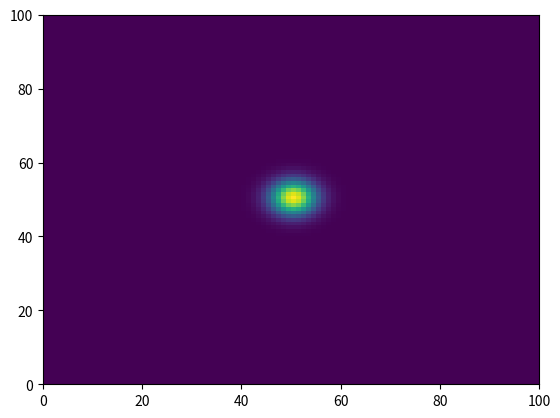

Python code for this plot:
#!/usr/bin/env python
# coding: utf-8


import numpy as np
import matplotlib.pyplot as plt

def main():
    d=1E-3
    l=1.0
    xgrid=100
    ygrid=100
    dx=l/xgrid
    dy=l/ygrid
    x=np.linspace(0,l,xgrid)
    y=np.linspace(0,l,ygrid)
    tmax=1.0
    t_iter=100
    dt=tmax/t_iter
    rho=np.zeros((xgrid,ygrid,t_iter))  # particle concenteration in position x,y and t
    rho[xgrid//2,ygrid//2, 0]=1.0      # initial configuration

    for n in range(t_iter-1):
        for j in range(xgrid-1):
            for i in range(ygrid-1):
                rho[i,j,n+1]=rho[i,j,n] +(d*dt/dx**2) *(rho[i+1,j,n]+rho[i-1,j,n] -2*rho[i,j,n])+ (d*dt/dy**2)*(rho[i,j+1,n]-2*rho[i,j,n] +rho[i,j-1,n])
                rho[i,ygrid-1,n+1]=rho[i,ygrid-1,n] +(d *dt/dx**2) *(rho[i+1,ygrid-1,n]+rho[i-1,ygrid-1,n] -2*rho[i,ygrid-1,n])+ (d *dt/dy**2)*rho[i,0,n]-2*rho[i,ygrid-1,n] +rho[i,ygrid-2,n] #BC for last ygrid
                rho[xgrid-1,j,n+1]=rho[xgrid-1,j,n] +(d *dt/dx**2) *(rho[0,j,n]+rho[xgrid-2,j,n] -2*rho[xgrid-1,j,n])+ (d *dt/dy**2)*rho[xgrid-1,j+1,n]-2*rho[xgrid-1,j,n] +rho[xgrid-1,j-1,n]


    plt.figure()
    plt.pcolormesh(rho[:,:,50])
    plt.show()


if __name__=="__main__":
    main()

